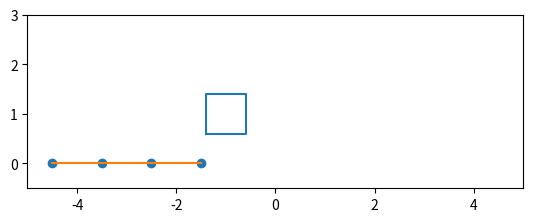

Write the Python code that produced this figure. (Note: this script raises an exception after producing the figure.)
#!/usr/bin/env python
"""

The MIT License (MIT)

[redacted]

Permission is hereby granted, free of charge, to any person obtaining
a copy of this software and associated documentation files (the
"Software"), to deal in the Software without restriction, including
without limitation the rights to use, copy, modify, merge, publish,
distribute, sublicense, and/or sell copies of the Software, and to
permit persons to whom the Software is furnished to do so, subject to
the following conditions:

The above copyright notice and this permission notice shall be
included in all copies or substantial portions of the Software.

THE SOFTWARE IS PROVIDED "AS IS", WITHOUT WARRANTY OF ANY KIND,
EXPRESS OR IMPLIED, INCLUDING BUT NOT LIMITED TO THE WARRANTIES OF
MERCHANTABILITY, FITNESS FOR A PARTICULAR PURPOSE AND NONINFRINGEMENT.
IN NO EVENT SHALL THE AUTHORS OR COPYRIGHT HOLDERS BE LIABLE FOR ANY
CLAIM, DAMAGES OR OTHER LIABILITY, WHETHER IN AN ACTION OF CONTRACT,
TORT OR OTHERWISE, ARISING FROM, OUT OF OR IN CONNECTION WITH THE
SOFTWARE OR THE USE OR OTHER DEALINGS IN THE SOFTWARE.

"""
from __future__ import division

import copy
import numpy as np
import numpy.random as rnd
np.set_printoptions(suppress=True, precision=5, linewidth=9999999)


#----------------------------------------------------------------------
#----------------------------------------------------------------------
#----------------------------------------------------------------------
# UTILS ---------------------------------------------------------------
#----------------------------------------------------------------------
#----------------------------------------------------------------------


def cross(a, b):
    """ Calculate the cross product between two vectors in a
        2D space (redefined for speed)

    :param v1: first vector
    :type v1: numpy.array(n, dtype=float)

    :param v2: second vector
    :type v2: numpy.array(n, dtype=float)

    """

    return a[0] * b[1] - a[1] * b[0]


def get_angle(v1, v2):
    """ Calculate the angle between two vectors in a 2D space

    see https://goo.gl/Uq0lw

    :param v1: first 2D edge
    :type v1: numpy.array(2, dtype=float)

    :param v2: second 2D edge
    :type v2: numpy.array(2, dtype=float)

    :return: angle (radiants)
    :rtype: float
    """

    # must be both segments (not points)
    if (np.linalg.norm(v1) * np.linalg.norm(v2)) != 0:
        cosangle = np.dot(v1, v2) / (np.linalg.norm(v1) * np.linalg.norm(v2))
        cosangle = np.maximum(-1, np.minimum(1, cosangle))
        angle = np.arccos(cosangle)
        # reflex angle
        if np.cross(v1, v2) < 0:
            angle = 2 * np.pi - angle
        return angle

    # couldn't compute
    return None


OUT_OF_RANGE = 1e10

#----------------------------------------------------------------------
#----------------------------------------------------------------------
#----------------------------------------------------------------------
# COLLISIONS ----------------------------------------------------------
#----------------------------------------------------------------------
#----------------------------------------------------------------------

# Manages polynomial chains


class Polychain(object):
    """ Manages polynomial chains.

    Given a polychain it can compute:

    get_point(distance) -> coordinates of points in the 2D space length
    isPointInChain -> a point belonging or not to the chain

    """

    # versor defining the absolute reference frame for angles
    HVERSOR = np.array([1, 0])

    def __init__(self):

        # store variables for graphic debug
        self.collision_data = np.ones([6, 2]) * OUT_OF_RANGE

    def set_chain(self, chain):
        ''' Configure the polychain with a given list of points

        :param chain: the polygonal chain
        :type chain: list(numpy.array((n,2), dtype=float))
        '''

        # ensure it is a numpy array
        self.chain = np.array(chain[:])
        # the length of the chain (number of vertices)
        self.vertices_number = len(self.chain)
        # the chain must be greater than one point
        if self.vertices_number < 2:
            raise ValueError('Polychain initialized with only one point. ' +
                             'Minimum required is two.')

        # calculate segments lengths
        self.segment_lengths = [
            np.linalg.norm(self.chain[x] - self.chain[x - 1])
            for x in xrange(1, self.vertices_number)]

        # calculate angles at the vertices
        self.segment_angles = []
        for x in xrange(1, self.vertices_number):
            # define ab segment. (the first ab segment is the versor defining
            #   horizontal axis)
            ab = self.HVERSOR if x == 1 else self.chain[x -
                                                        1] - self.chain[x - 2]
            # define bc segment
            bc = self.chain[x] - self.chain[x - 1]
            # compute abVbc angle and add it to segment_angles
            self.segment_angles.append(get_angle(ab, bc))

    def isPointInChain(self, point, epsilon=0.1):
        ''' Find out if a point belongs to the chain.

        :param point: a 2D point
        :type point: numpy.ndarray(2, dtype=float)

        :param epsilon: a minimal distance to discriminate
                            belonging points from non-belongingg ones.
        :type epsilon: float

        :return: a list of distances correspoding to the the line
                    intersection with that point. Empty list if
                    the point does not belong to the chain
        :rtype: list(float)
        '''

        distances = []
        c = array(point)
        for x in xrange(1, len(self.chain)):

            a = self.chain[x - 1]
            b = self.chain[x]

            # check if the  point is within the same line
            if np.all(c != a) and np.all(c != b):
                if np.linalg.norm(np.cross(b - a, c - a)) < epsilon:

                    abac = np.dot(b - a, c - a)
                    ab = np.dot(b - a, b - a)
                    if 0 <= abac <= ab:

                        distance = np.sum(self.segment_lengths[:(x - 1)])
                        distance += np.linalg.norm(point - self.chain[x - 1])
                        distance = distance / sum(self.segment_lengths)

                        distances.append(distance)

        return distances

    def get_point(self, distance):
        ''' Get a point in the 2D space given a
            distance from the first point of the chain

        :param distance: the proportional distance within the polychain.
                            can be a number between 0 and 1.
        :type distance: float

        :return: the 2D coordinates of the point
        :rtype: numpy.array(2, dtype=float)

        '''

        if distance > 1:
            raise ValueError('distance must be a proportion of the polyline' +
                             'length (0,1)')

        if distance == 0.0:
            return self.chain[0]

        if distance == 1.0:
            return self.chain[-1]

        scaled_distance = sum(self.segment_lengths) * distance
        cumulated_length = 0

        # find the length until the last segment before
        # the one on which the point is
        for segment_index in xrange(self.vertices_number - 1):
            current_segment_length = self.segment_lengths[segment_index]
            if cumulated_length <= scaled_distance <= \
                    (cumulated_length + current_segment_length):
                break
            cumulated_length += self.segment_lengths[segment_index]

        # evaluate the the distance from the last segment before
        # the one on which the point is
        last_segment_distance = scaled_distance - cumulated_length

        # evaluate coordinates relative to the last edge before the point
        last_segment_x = last_segment_distance * np.cos(
            sum(self.segment_angles[:(segment_index + 1)]))
        last_segment_y = last_segment_distance * np.sin(
            sum(self.segment_angles[:(segment_index + 1)]))

        # return the absolute coordinates
        return self.chain[segment_index] + (last_segment_x, last_segment_y)

    def get_dense_chain(self, density):
        """ Add points to the polyvhain so to increase the number of segments

        :param density: the number of points of the reformatted chain
        :type density: int

        :return: the new chain
        :rtype: numpy.ndarray((density, 2), dtype=float)
        """

        dense_chain = []
        segment_number = density - 1

        dense_chain.append(self.get_point(0))

        for x in xrange(segment_number):
            dense_chain.append(self.get_point((1 + x) / float(segment_number)))

        return np.vstack(dense_chain)

    def get_length(self):
        '''
        :return: the length of the current polyline
        :rtype: int
        '''
        return sum(self.segment_lengths)

    def get_angles(self):

        angles = np.zeros(self.vertices_number - 1)

        for i, point in enumerate(self.chain[:-1]):
            p0 = self.chain[0] - self.HVERSOR if i < 1 else self.chain[i - 1]
            p1 = point
            p2 = self.chain[i + 1]
            angle1 = np.arctan2(p1[1] - p0[1], p1[0] - p0[0])
            angle2 = np.arctan2(p1[1] - p2[1], p1[0] - p2[0])
            angles[i] = np.pi - (angle1 - angle2)

        return (angles > np.pi) * np.pi - angles
    #----------------------------------------------------------------------
    #----------------------------------------------------------------------
    #----------------------------------------------------------------------
    # COLLISIONS ----------------------------------------------------------
    #----------------------------------------------------------------------
    #----------------------------------------------------------------------


class Collision(object):
    ''' Detect if one or more chains are colliding

    Reads intersections between all the segments of the chains iterating over
    all combinations of segments in the chains

    Intersection algorithm from http://stackoverflow.com/a/565282/4209308

    for each pair of segments:
        first segment:
            p is one endpoint
            r is the coordinates relative to the first endpoint
                of the second endpoint
            t is a scalar defining the distance of the intersection point
                from p on the first segment
        second segment:
            q is one endpoint
            s is the coordinates relative to the first endpoint
                of the second endpoint
            u is a scalar defining the distance of the intersection point
                from p on the first segment

    q + s = sq     p + r = rp
            \       /
             \     /
              \   /
               \ /
      p + t*r   \ q + u*s
               / \
              /   \
             /     \
            p       q

    '''

    def __init__(self, debug=False):
        if debug == True:
            # initialize info structure for the collision
            self.collision_data = [
                np.ones(2) * OUT_OF_RANGE,  # p
                np.ones(2) * OUT_OF_RANGE,  # rp
                np.ones(2) * OUT_OF_RANGE,  # p + t*r
                np.ones(2) * OUT_OF_RANGE,  # q
                np.ones(2) * OUT_OF_RANGE,  # sq
                np.ones(2) * OUT_OF_RANGE]  # q + u*s

    def __call__(self, chains, epsilon=0.1, is_set_collinear=True, debug=False):
        ''' all operator that computes collisions

            :param chains: a list of chains (lists of points)
            :type chains: list(numpy.ndarray(n, 2))

            :param epsilon: a trheshold of sensitivity of
                            each point of the chain (how much they
                            must be close one another to "touch")
            :type epsilon: float

            :param is_set_collinear: further test for collinearity (segments are
                                        parallel and non-intersecting)
            :type is_set_collinear: bool

            :param debug: if collision_data has to be stored
            :type debug: bool

            :return: True in case of collision
            :rtype: bool
        '''

        # initialize intersection flag
        self.intersect = None

        # ----- control the integrity of the chains argument ------

        # precondition : the argument must be an array or
        #   a list of arrays
        single_chain = type(chains) == np.ndarray
        multiple_chains = (type(chains) == list and
                           np.all([type(chain) == np.ndarray
                                   for chain in chains]))
        assert(multiple_chains or single_chain)

        # make a unique chain - precondition (all objects within
        #   "chains" muts have the same length on their last dimension)
        self.chain = np.vstack(chains)

        # precondition: elements must be points
        assert(self.chain.shape[-1] == 2)

        # ---------------------------------------------------------

        # get chain's info
        (start, end) = self.chain[[1, -1]]
        n = len(self.chain)
        rng = range(1, n)

        # if more than one chain is given
        if multiple_chains:
            # compute the lengths of the given chains
            chain_lens = [len(chain) for chain in chains]
            # throw away the indices corresponfding to the begin
            #   of each original chain
            rng = list(set(rng) - set(np.cumsum(chain_lens)))

        # store variables for graphic debug
        if debug == True:
            self.collision_data = np.ones([6, 2]) * OUT_OF_RANGE

        # iterate over all combinations of pairs of segments
        # of the polychain and for each pair compute intersection
        for x in rng:

            # points of the first segment
            p = self.chain[x - 1]    # start point
            rp = self.chain[x]    # end point
            r = rp - p    # end point relative to the start point

            for y in rng:

                # points of the second segment
                q = self.chain[y - 1]    # start point
                sq = self.chain[y]    # end point
                s = sq - q    # end point relative to the start point

                # test if start or end points overlap
                junction = np.all(p == sq) or np.all(q == rp)

                # only compute collisions if end points are not
                # junktions
                if x != y and not junction:

                    # cross product of the relative end points.
                    # if rxs = 0 the two segments are parallels
                    rxs = cross(r, s)
                    rxs_zero = abs(rxs) < epsilon

                    qpxr = cross(q - p, r)
                    qpxs = cross(q - p, s)

                    # segments are parallel
                    if rxs_zero:
                        if is_set_collinear:

                            # segments are collinear
                            if abs(qpxr) < epsilon:

                                t0 = np.dot(q - p, r / np.dot(r, r))
                                t1 = t0 + np.dot(s, r / np.dot(r, r))

                                mint = max(t0, 0)
                                maxt = min(t1, 1)

                                # segments overlap
                                if mint < maxt:
                                    if debug == True:
                                        self.collision_data[0] = p
                                        self.collision_data[1] = rp
                                        self.collision_data[3] = q
                                        self.collision_data[4] = sq
                                    return True

                    # segments are not parallel
                    if not rxs_zero:
                        t = qpxs / rxs
                        u = qpxr / rxs

                        int1 = p + t * r
                        int2 = q + u * s

                        # segments intersect
                        if 0 <= t <= 1 and 0 <= u <= 1:
                            self.intersect = int1
                            if debug == True:
                                self.collision_data[0] = p
                                self.collision_data[1] = rp
                                self.collision_data[2] = int1
                                self.collision_data[3] = q
                                self.collision_data[4] = sq
                                self.collision_data[5] = int2
                            return True
        # no intersection
        return False


class CollisionManager(object):
    """ Manages collisions

    Uses a Collision object to detect collisions and
    calls a backward-move function object in case of
    compenetrations
    """

    def __init__(self):

        self.collision = Collision()
        self.chain = Polychain()

    def manage_collisions(self, prev_chain, curr_chain, move_back_fun,
                          other_chains=None, delta=1.0, substeps=50.0,
                          min_distance=np.pi / 16.0, recursive=True,
                          **kargs):
        """ Manage current collisions.

        If the current set of positions (curr_chain)
        has collisions produces substeps with beckward-moving positions until
        the chain does not collide anymore.

        :param prev_chain: previous position (at timestep t - 1)
        :type prev_chain: numpy.ndarray((n, 2), dtype=float)

        :param curr_chain: current position (at timestep t)
        :type prev_chain: numpy.ndarray((n, 2), dtype=float)

        :param move_back_fun: a function object generating backward moves
        :type move_back_fun: function(count_substeps, delta, substeps):

                                :param count_substeps: current substep number
                                :type count_substeps: int

                                :param delta: scaling factor of a beckward move
                                :type delta: float

                                :param substeps: the number of maximum substeps
                                :type substeps: int

        :param delta: scaling factor of a beckward move
        :type delta: float

        :param substeps: the number of maximum substeps
        :type substeps: int

        :param min_distance: the threshold distance over which we
                             compute substeps
        :type min_distance: float

        :param **kargs: arguments for autocollision

        :return: a tuple with the test for collision and the current
                    position after collision
        :rtype: tuple(bool, numpy.ndarray((n, 2), dtype=float))

        """

        if recursive == True:
            chain = None
            collided = False
            min_distance = np.pi / 16.0
            substep = None
            distance = np.linalg.norm(prev_chain - curr_chain)
            if distance > min_distance:
                min_substeps = 1 + distance / (min_distance / 2.0)
                substep = (curr_chain - prev_chain) / min_substeps
                local_collision = CollisionManager()
                for step in xrange(1, int(min_substeps)):
                    chain = prev_chain + step * substep
                    collided, chain = local_collision.manage_collisions(
                        prev_chain=prev_chain, curr_chain=chain,
                        move_back_fun=move_back_fun,
                        other_chains=other_chains,
                        delta=delta, substeps=min_substeps,
                        recursive=False, **kargs)
                    if collided == True:
                        return collided, prev_chain
                    else:
                        chain = None
        if recursive == True:
            if chain is not None:
                curr_chain = prev_chain.copy()

        # init the counter of substeps
        count_substeps = 1

        # set the current positions as
        # the current polychain
        self.chain.set_chain(curr_chain)

        # detect collisions
        coll_chain = curr_chain.copy()
        if other_chains is not None:
            coll_chain = []
            coll_chain.append(curr_chain)
            for obj in other_chains:
                coll_chain.append(obj)

        is_colliding = self.collision(coll_chain, **kargs)
        collided = is_colliding

        # if there is a collision loop through substeps
        while is_colliding == True:
            if count_substeps < substeps:

                # do a backward move
                self.chain.set_chain(curr_chain)
                curr_chain = move_back_fun(
                    count_substeps=count_substeps,
                    delta=delta,
                    substeps=substeps)

                # set the current positions as
                # the current polychain
                self.chain.set_chain(curr_chain)

                # detect collisions
                coll_chain = curr_chain.copy()
                if other_chains is not None:
                    coll_chain = []
                    coll_chain.append(curr_chain)
                    for obj in other_chains:
                        coll_chain.append(obj)

                is_colliding = self.collision(coll_chain, **kargs)

                # update substep counter
                count_substeps += 1
            else:
                # too many substeps, step back to
                # the previous (non colliding) position
                return collided, prev_chain

        return collided, curr_chain

#----------------------------------------------------------------------
#----------------------------------------------------------------------
#----------------------------------------------------------------------
# ARM KINEMATICS ------------------------------------------------------
#----------------------------------------------------------------------
#----------------------------------------------------------------------


class Arm(object):
    """ Kinematics of a number_of_joint-degrees-of-freedom 2-dimensional arm.

    Given the increment of joint angles calculate
    the current positions of the edges of the
    arm segments.

    """

    def __init__(self,
                 number_of_joint=3,
                 joint_lims=None,
                 segment_lengths=None,
                 origin=[0, 0],
                 mirror=False
                 ):
        """
        :param number_of_joint: number of joints
        :type number_of_joint: int

        :param joint_angles: initial joint angles
        :type joint_angles: numpy.ndarray(number_of_joint, dtype=float)

        :param joint_lims: joint angles limits
        :type joint_lims: numpy.ndarray((number_of_joint, 2), dtype=float)

        :param segment_lengths: length of arm segments
        :type param segment_lengths: numpy.ndarray(number_of_joint, dtype=int)

        :param origin: origin coords of arm
        :type origin: numpy.ndarray(2, dtype=float)

        :param mirror: if the angles are all mirrowed
        :type mirror: bool

        """

        self.mirror = mirror
        self.number_of_joint = number_of_joint

        # initialize lengths
        if segment_lengths is None:
            segment_lengths = np.ones(number_of_joint)
        self.segment_lengths = np.array(segment_lengths)

        # initialize limits
        if joint_lims is None:
            joint_lims = vstack([-np.ones(number_of_joint) *
                                 np.pi, ones(number_of_joint) * np.pi]).T
        self.joint_lims = np.array(joint_lims)

        # set origin coords
        self.origin = np.array(origin)

    def get_joint_positions(self,  joint_angles):
        """ Finds the (x, y) coordinates of each joint

        :param joint_angles: current angles of the joints
        :type joint_angles: numpy.ndarray(n)

        :return: 'number of joint' [x,y] coordinates and angles
        :rtype: tuple(
                    numpy.ndarray((n, 2), dtype=float),
                    numpy.ndarray(n, dtype=float) )
        """

        # current angles
        res_joint_angles = joint_angles.copy()

        # detect limits
        maskminus = res_joint_angles > self.joint_lims[:, 0]
        maskplus = res_joint_angles < self.joint_lims[:, 1]

        res_joint_angles = res_joint_angles * (maskplus * maskminus)
        res_joint_angles += self.joint_lims[:, 0] * (np.logical_not(maskminus))
        res_joint_angles += self.joint_lims[:, 1] * (np.logical_not(maskplus))

        # mirror
        if self.mirror:
            res_joint_angles = -res_joint_angles
            res_joint_angles[0] += np.pi

        # calculate x coords of arm edges.
        # the x-axis position of each edge is the
        # sum of its projection on the x-axis
        # and all the projections of the
        # previous edges
        x = np.array([
            sum([
                self.segment_lengths[k] *
                np.cos((res_joint_angles[:(k + 1)]).sum())
                for k in range(j + 1)
            ])
            for j in range(self.number_of_joint)
        ])

        # translate to the x origin
        x = np.hstack([self.origin[0], x + self.origin[0]])

        # calculate y coords of arm edges.
        # the y-axis position of each edge is the
        # sum of its projection on the x-axis
        # and all the projections of the
        # previous edges
        y = np.array([
            sum([
                self.segment_lengths[k] *
                np.sin((res_joint_angles[:(k + 1)]).sum())
                for k in range(j + 1)
            ])
            for j in range(self.number_of_joint)
        ])

        # translate to the y origin
        y = np.hstack([self.origin[1], y + self.origin[1]])

        pos = np.array([x, y]).T

        # de-mirror
        if self.mirror:
            res_joint_angles[0] -= np.pi
            res_joint_angles = -res_joint_angles

        return (pos, res_joint_angles)

#----------------------------------------------------------------------
#----------------------------------------------------------------------
#----------------------------------------------------------------------
#----------------------------------------------------------------------
# TEST ----------------------------------------------------------------
#----------------------------------------------------------------------
#----------------------------------------------------------------------


class Oscillator(object):
    def __init__(self, scale, freqs):
        '''
        :param scale: scaling factor for the frequency
        :type scale: float

        :param freqs: list of frequencies (one for each trjectory)
        :type freqs: list(float)
        '''

        self.scale = scale
        self.freqs = np.array(freqs)
        self.trajectories_num = freqs.size
        self.t = 0

    def __call__(self):
        """ Calls an oscillator's step

        :return: the current angles after one step
        :rtype: numpy.array(trajectories_num, dtype=float)s
        """
        res = -np.pi * \
            (np.sin(((2.0 * np.pi * self.freqs * (self.t / float(self.scale))) + np.pi))) * 0.5
        self.t += 1

        return res

    def reset(self):

        self.t = 0


def test_collision():
    """
    Test simulation for autocollisions
    """

    collision_manager = CollisionManager()

    object_pos = np.array([[-1.0,  -1.0], [1.0,  -1.0], [1.0,   1.0],
                           [-1.0,   1.0], [-1.0,  -1.0]])
    object_pos = object_pos * 0.4 + [-1, 1]

    # object that manages the left arm (mirrowed)
    arm = Arm(
        number_of_joint=3,  # 3 joints
        origin=[-1.5, 0.0],  # origin at (1.0 , 0.5)
        segment_lengths=np.array([1, 1, 1]),
        joint_lims=[
            [0, np.pi * 0.9],    # first joint limits
            [0, np.pi * 0.6],    # second joint limits
            [0, np.pi * 0.6],    # third joint limits
        ],
        mirror=True
    )

    def move(angle):
        """ move function - simply browse the joint timeseries

        :param angle: the commanded angle
        :type angle: float

        :return: the positions and angles after move
        :rtype: tuple(
                    numpy.ndarray((n, 2), type=float),
                    numpy.ndarray(n, type=float))
        """

        return arm.get_joint_positions(angle)

    class MoveBackFunct:
        """ Function object for backward moves
        """

        def __init__(self, init_angle, curr_angle):
            """
            Share data with the main function

            :param inital_angle: the initial angle before the step
            :type inital_angle: numpy.ndarray(n, type=float))

            :param curr_angle: the current angle (at the end of the step)
            :type curr_angle: numpy.ndarray(n, type=float))
            """
            self.inital_angle = init_angle.copy()
            self.curr_angle = curr_angle.copy()
            self.arm = copy.copy(arm)

        def __call__(self, count_substeps, delta, substeps):
            """ Computes a backward step

            :param count_substeps: current substep number
            :type count_substeps: int

            :param delta: scaling factor of a beckward move
            :type delta: float

            :param substeps: the number of maximum substeps
            :type substeps: int

            """
            # the gap between the current and the previous arm joint angles
            delta_angle = (self.curr_angle - self.inital_angle)

            # compute the substep angle
            curr_angle = (self.curr_angle
                          - (count_substeps / float(substeps))
                          * delta * np.sign(delta_angle))

            # compute positions
            pos, angle = self.arm.get_joint_positions(curr_angle)

            # return the arm positions
            return pos

    # animate
    stime = 30
    scale = 5.0
    freqs = np.random.rand(3)

    curr_angle = np.zeros(3)
    curr_arm_pos, curr_angle = move(curr_angle)

    # prepare graphic objects
    fig = plt.figure()
    ax = fig.add_subplot(111, aspect="equal")
    plt.xlim([-5, 5])
    plt.ylim([-0.5, 3.0])

    # inital plots
    object_img, = plt.plot(*object_pos.T)
    robot_img, = plt.plot(*curr_arm_pos.T)
    robot_jts = plt.scatter(*curr_arm_pos.T)

    cm = Polychain()

    collided = False
    for k in xrange(10):
        freqs = np.random.rand(3)
        oscillator = Oscillator(scale, freqs)
        curr_angle = oscillator()
        curr_angle = np.zeros(3)
        curr_arm_pos, curr_angle = move(curr_angle)

        if k == 2:
            object_pos += 1.0
            object_img.set_data(*object_pos.T)
        for t in xrange(stime):
            prev_angle = curr_angle.copy()
            prev_arm_pos = curr_arm_pos.copy()

            curr_angle += oscillator()
            curr_arm_pos, curr_angle = move(curr_angle)

            # manages current move
            collided, curr_arm_pos = collision_manager.manage_collisions(
                prev_chain=prev_arm_pos,
                curr_chain=curr_arm_pos,
                other_chains=object_pos,
                move_back_fun=MoveBackFunct(
                    init_angle=prev_angle, curr_angle=curr_angle),
                epsilon=0.1)

            if collided:
                cm.set_chain(curr_arm_pos)
                curr_angle = cm.get_angles()

            # plot the body
            robot_img.set_data(*curr_arm_pos.T)
            robot_jts.set_offsets(curr_arm_pos)

            fig.canvas.draw()
            plt.pause(1e-2)


if __name__ == "__main__":

    import matplotlib.pyplot as plt
    plt.ion()

    test_collision()
